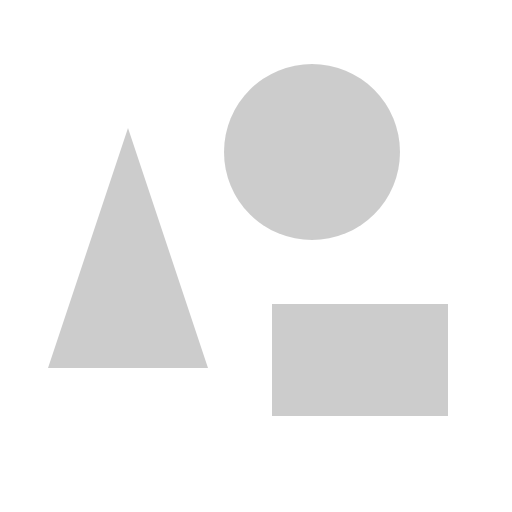
t = 0.00 s
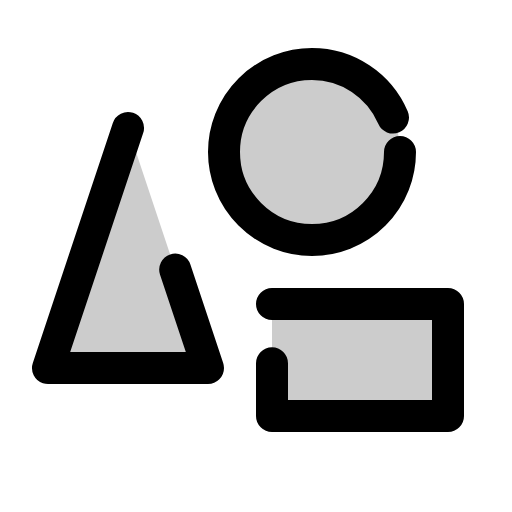
t = 0.38 s
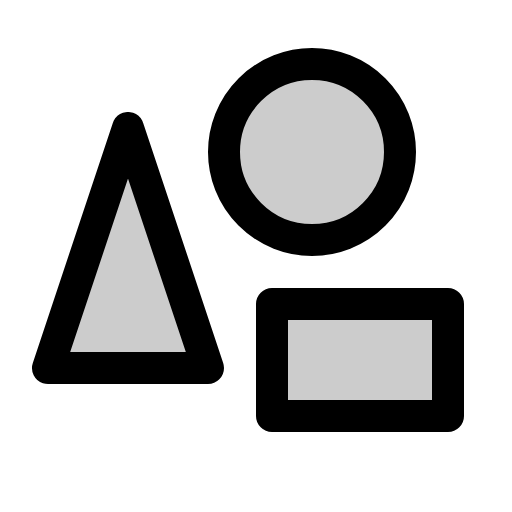
t = 1.13 s
t = 1.50 s: frame unchanged from t = 1.13 s, image omitted
t = 1.88 s: frame unchanged from t = 1.13 s, image omitted
t = 2.63 s: frame unchanged from t = 1.13 s, image omitted

The animated SVG that drew these frames (rendered in a browser with its animation timeline set to each time). Animation: 1 CSS @keyframes rule; one cycle of 3.00 s, repeats indefinitely.

<svg xmlns="http://www.w3.org/2000/svg" viewBox="0 0 256 256">
  <style>
    .draw-line {
      stroke-dasharray: 2000;
      stroke-dashoffset: 0;
    }
    svg:hover .draw-line {
      animation: phosphor-draw-in 3s ease-in-out infinite alternate;
    }
    @keyframes phosphor-draw-in {
      0%   { stroke-dashoffset: 2000; }
      50%  { stroke-dashoffset: 0; }
      100% { stroke-dashoffset: 0; }
    }
  </style><rect width="256" height="256" fill="none"/><polygon points="64 64 24 184 104 184 64 64" opacity="0.2"/><circle cx="156" cy="76" r="44" opacity="0.2"/><rect x="136" y="152" width="88" height="56" opacity="0.2"/><polygon points="64 64 24 184 104 184 64 64" fill="none" stroke="currentColor" stroke-linecap="round" stroke-linejoin="round" stroke-width="16" class="draw-line"/><circle cx="156" cy="76" r="44" fill="none" stroke="currentColor" stroke-linecap="round" stroke-linejoin="round" stroke-width="16" class="draw-line"/><rect x="136" y="152" width="88" height="56" fill="none" stroke="currentColor" stroke-linecap="round" stroke-linejoin="round" stroke-width="16" class="draw-line"/></svg>
